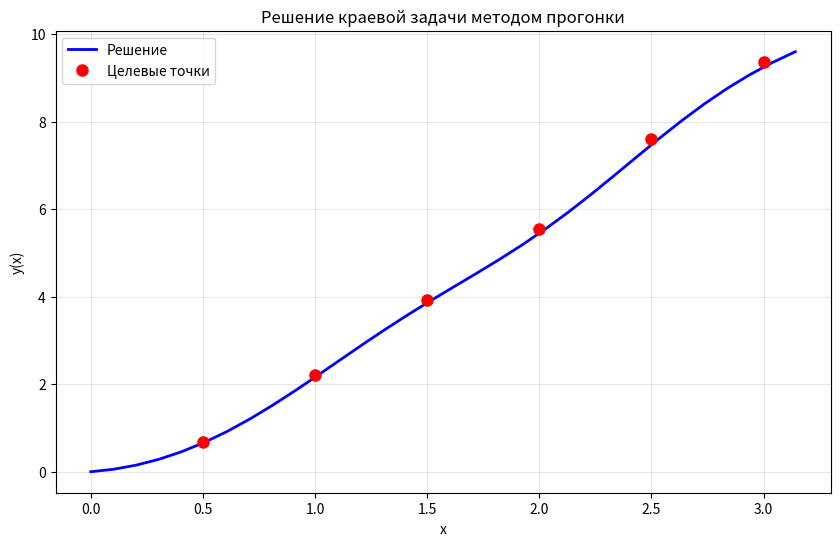

This chart was generated by the following Python code:
import numpy as np
import matplotlib.pyplot as plt

def thomas_algorithm(a, b, c, d):
    n = len(d)
    
    # Прогоночные коэффициенты
    alpha = np.zeros(n)
    beta = np.zeros(n)
    x = np.zeros(n)
    
    # Прямой ход
    alpha[0] = -c[0] / b[0]
    beta[0] = d[0] / b[0]
    
    for i in range(1, n-1):
        denominator = b[i] + a[i] * alpha[i-1]
        alpha[i] = -c[i] / denominator
        beta[i] = (d[i] - a[i] * beta[i-1]) / denominator
    
    # Обратный ход
    x[n-1] = (d[n-1] - a[n-1] * beta[n-2]) / (b[n-1] + a[n-1] * alpha[n-2])
    
    for i in range(n-2, -1, -1):
        x[i] = alpha[i] * x[i+1] + beta[i]
    
    return x

def f(x: np.ndarray) -> np.ndarray:
    """Правая часть дифференциального уравнения"""
    return 2 - 6*x + 2*x**3 + (x**2 - 3)*np.exp(x)*np.sin(x)*(1 + np.cos(x)) + np.cos(x)*(np.exp(x) + (x**2 - 1) + x**4 - 3*x**2)

def g(x: np.ndarray) -> np.ndarray:
    """Коэффициент при первой производной"""
    return x**2 - 3

def h_func(x: np.ndarray) -> np.ndarray:
    """Коэффициент при функции"""
    return (x**2 - 3) * np.cos(x)

def solve_bvp():
    """
    Решение краевой задачи:
    y'' + g(x)y' + h(x)y = f(x)
    y(0) = 0, y(π) = 0
    """
    #Params
    a_boundary = 0.0
    b_boundary = np.pi
    N = 30
    h = (b_boundary - a_boundary) / (N + 1)
    
    x = np.linspace(a_boundary, b_boundary, N + 2)
    print(f"Шаг сетки: {h:.4f}")
    print(f"Количество точек: {len(x)}")
    print(f"Границы: [{x[0]}, {x[-1]}]")

    y0 = 0
    yN = 9.6

    x_internal = x[1:-1]
   
    a_coeff = np.ones(N)
    b_coeff = -2 - h * g(x_internal) + h**2 * h_func(x_internal)
    c_coeff = np.ones(N) * (1 + h * g(x_internal))
    d_coeff = h**2 * f(x_internal)
    d_coeff[0] -= a_coeff[0] * y0 
    d_coeff[-1] -= c_coeff[-1] * yN

    print("\nРешение системы методом прогонки...")
    y_internal = thomas_algorithm(a_coeff, b_coeff, c_coeff, d_coeff)

    y_full = np.zeros(N + 2)
    y_full[0] = y0
    y_full[1:-1] = y_internal
    y_full[-1] = yN
    
    return x, y_full

def print_solution_at_target_points(x, y, target_points):
    """Вывод решения в целевых точках"""
    print("\n" + "="*50)
    print("Решение в целевых точках:")
    print("="*50)
    
    for point in target_points:
        idx = np.argmin(np.abs(x - point))
        print(f"x = {point:4.1f} | y = {y[idx]:12.6f} | (точка сетки: {x[idx]:6.4f})")

if __name__ == "__main__":
    x, y = solve_bvp()
    
    # Целевые точки для вывода
    target_points = [0.5, 1.0, 1.5, 2.0, 2.5, 3.0]
    
    print_solution_at_target_points(x, y, target_points)
    
    plt.figure(figsize=(10, 6))
    plt.plot(x, y, 'b-', linewidth=2, label='Решение')
    plt.plot(target_points, [y[np.argmin(np.abs(x - p))] for p in target_points], 
             'ro', markersize=8, label='Целевые точки')
    plt.grid(True, alpha=0.3)
    plt.xlabel('x')
    plt.ylabel('y(x)')
    plt.title('Решение краевой задачи методом прогонки')
    plt.legend()
    plt.show()
